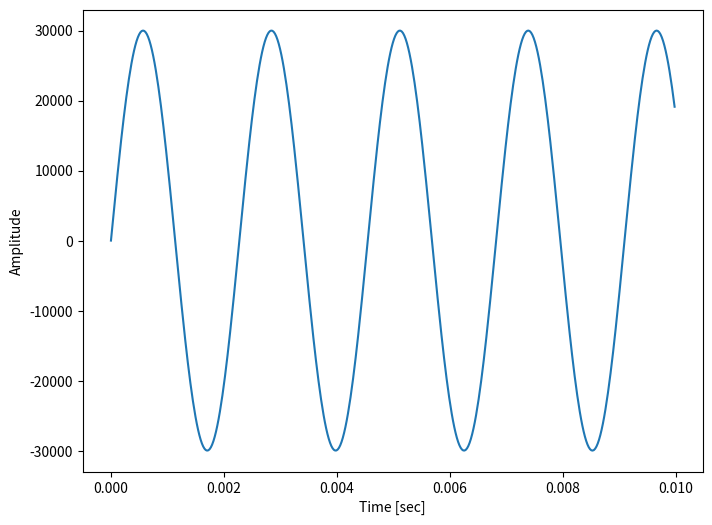

This figure's Python source:
import scipy
import scipy.io.wavfile as wavfile
import matplotlib.pyplot as plt
import numpy as np

# Create a dummy wave file for the demo
rate = 44100
t = np.linspace(0., 1., rate, endpoint=False)
data = np.sin(2 * np.pi * 440 * t) * 30000 # 440 Hz sine wave
wavfile.write('Sine_wave_440.wav', rate, data.astype(np.int16))

# Read and plot
rate, data = wavfile.read('Sine_wave_440.wav')
t = np.linspace(0., 1., rate, endpoint=False)

plt.figure(figsize=(8,6), dpi=80)
plt.plot(t[:rate//100], data[:rate//100])
plt.xlabel('Time [sec]')
plt.ylabel('Amplitude')
plt.show()
